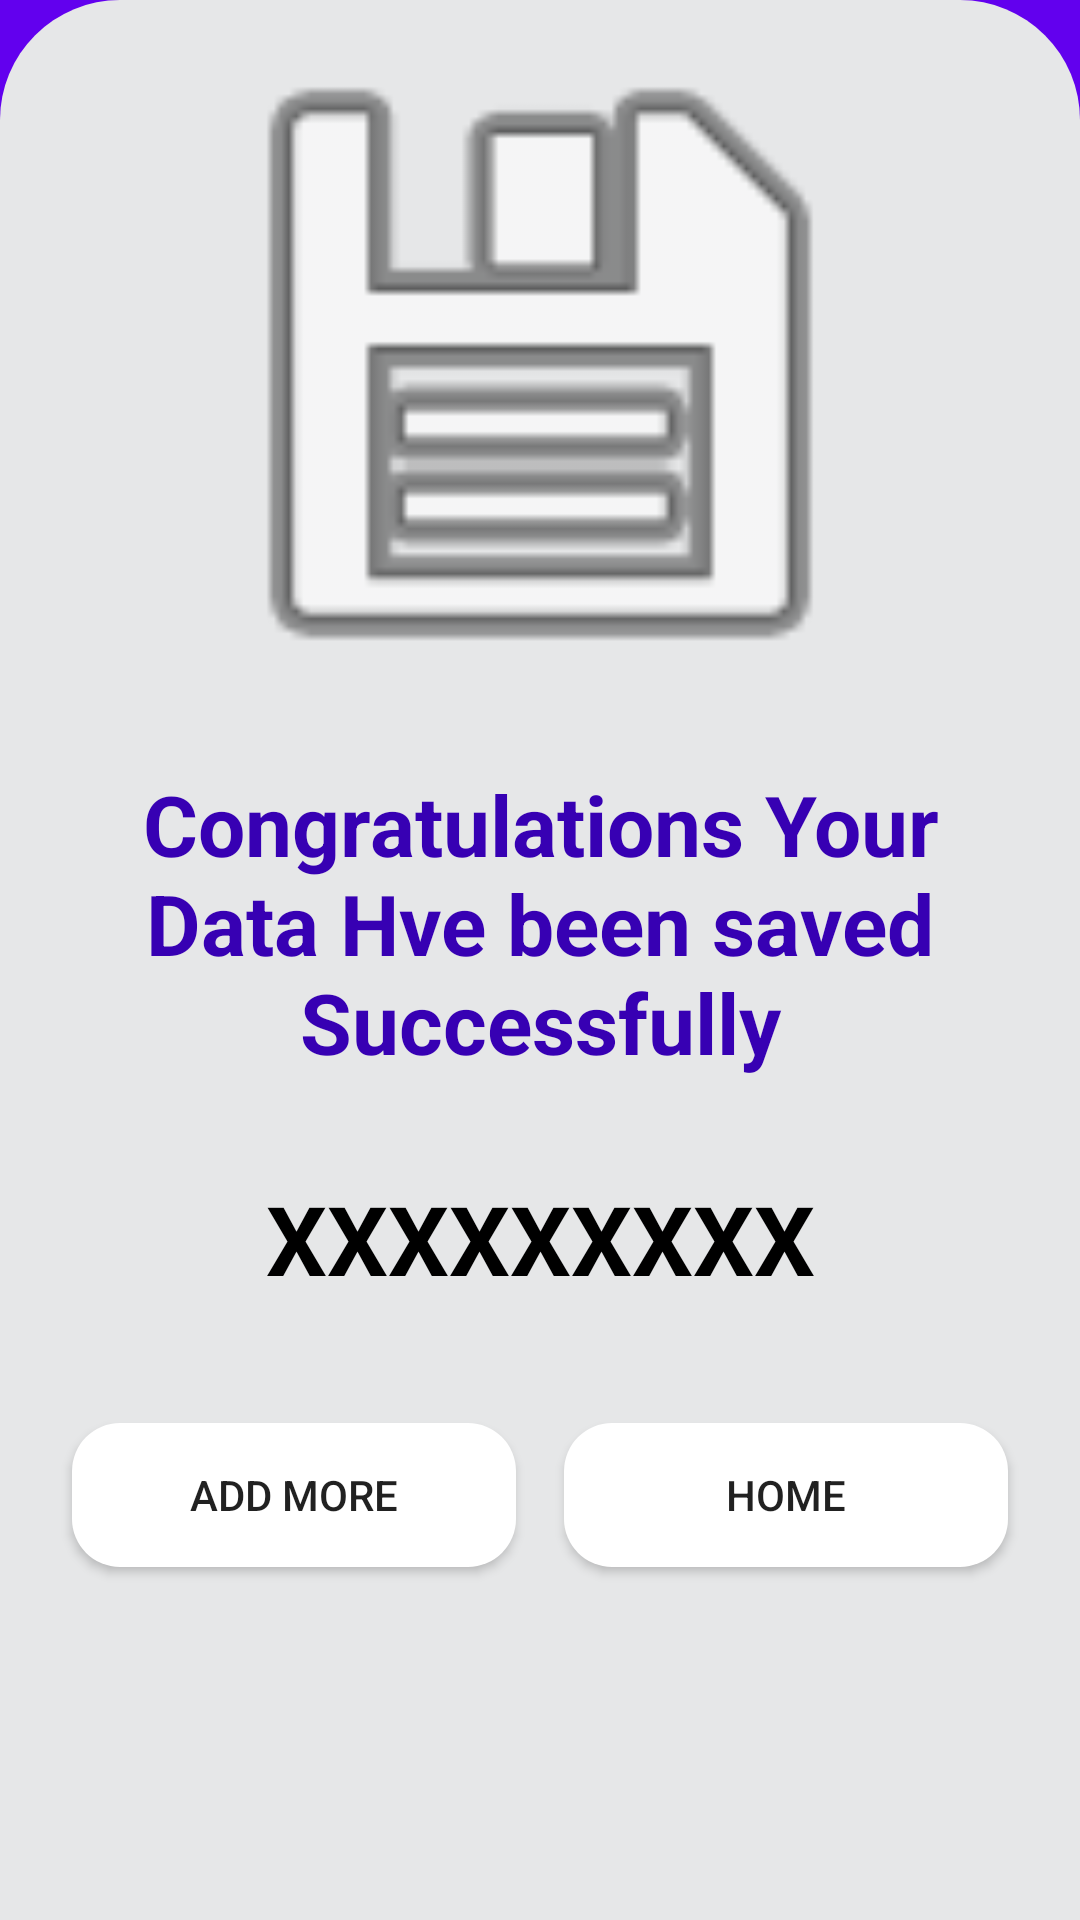

This screen was rendered from an Android layout file. Write that file and the resources it references.
<!-- AndroidManifest.xml: application theme Theme.IndiaForFitness -->
<!-- res/layout/activity_congratulation.xml -->
<?xml version="1.0" encoding="utf-8"?>
<LinearLayout xmlns:android="http://schemas.android.com/apk/res/android"
    xmlns:app="http://schemas.android.com/apk/res-auto"
    xmlns:tools="http://schemas.android.com/tools"
    android:layout_width="match_parent"
    android:layout_height="match_parent"
    android:orientation="vertical"
    android:background="@color/purple_500"
    tools:context=".CongratulationActivity">
    <LinearLayout
        android:layout_width="match_parent"
        android:orientation="vertical"
        android:layout_height="match_parent"
        android:background="@drawable/bg_main_drawable">


        <ImageView
            android:id="@+id/imageView"
            android:layout_width="match_parent"
            android:layout_height="240dp"
            app:srcCompat="@android:drawable/ic_menu_save" />

        <TextView
            android:id="@+id/textView"
            android:layout_width="match_parent"
            android:layout_height="wrap_content"
            android:text="Congratulations Your Data Hve been saved Successfully"
            android:gravity="center_horizontal"
            android:textStyle="bold"
            android:padding="16dp"
            android:textSize="28sp"
            android:textColor="@color/purple_700"/>

        <TextView
            android:id="@+id/reg_congrats"
            android:layout_width="match_parent"
            android:layout_height="wrap_content"
            android:text="XXXXXXXXX"
            android:gravity="center_horizontal"
            android:textStyle="bold"
            android:padding="16dp"
            android:textSize="32sp"
            android:textColor="@color/black"/>

        <LinearLayout
            android:padding="16dp"
            android:layout_width="match_parent"
            android:layout_height="wrap_content">
            <Button
                android:id="@+id/addMoreCongrats"
                android:layout_width="match_parent"
                android:layout_height="wrap_content"
                android:layout_weight="1"
                android:background="@drawable/box_background"
                android:layout_margin="8dp"
                android:text="Add More"/>
            <Button
                android:id="@+id/HomeCongrats"
                android:layout_width="match_parent"
                android:layout_height="wrap_content"
                android:layout_weight="1"
                android:background="@drawable/box_background"
                android:layout_margin="8dp"
                android:text="Home"/>

        </LinearLayout>
    </LinearLayout>

</LinearLayout>
<!-- resources referenced by this layout -->
<resources>
  <color name="black">#FF000000</color>
  <color name="purple_500">#FF6200EE</color>
  <color name="purple_700">#FF3700B3</color>
  <!-- drawable bg_main_drawable (drawable) -->
  <?xml version="1.0" encoding="utf-8"?>
  <shape xmlns:android="http://schemas.android.com/apk/res/android"
      android:shape="rectangle"
      >
      <solid android:color="@color/bg_main"/>
      <corners android:topLeftRadius="40dp" android:topRightRadius="40dp"/>
  
  </shape>
  <!-- drawable box_background (drawable) -->
  <?xml version="1.0" encoding="utf-8"?>
  <shape xmlns:android="http://schemas.android.com/apk/res/android"
      android:shape="rectangle">
      <solid android:color="@color/white"></solid>
      <corners android:radius="16dp"/>
  
  </shape>
  <style name="Theme.IndiaForFitness" parent="Theme.AppCompat.Light.DarkActionBar">
          
          <item name="colorPrimary">@color/purple_500</item>
          <item name="colorPrimaryDark">@color/purple_700</item>
          <item name="colorAccent">@color/teal_200</item>
          
      </style>
  <color name="bg_main">#e6e7e8</color>
  <color name="white">#FFFFFFFF</color>
  <color name="teal_200">#FF03DAC5</color>
</resources>
